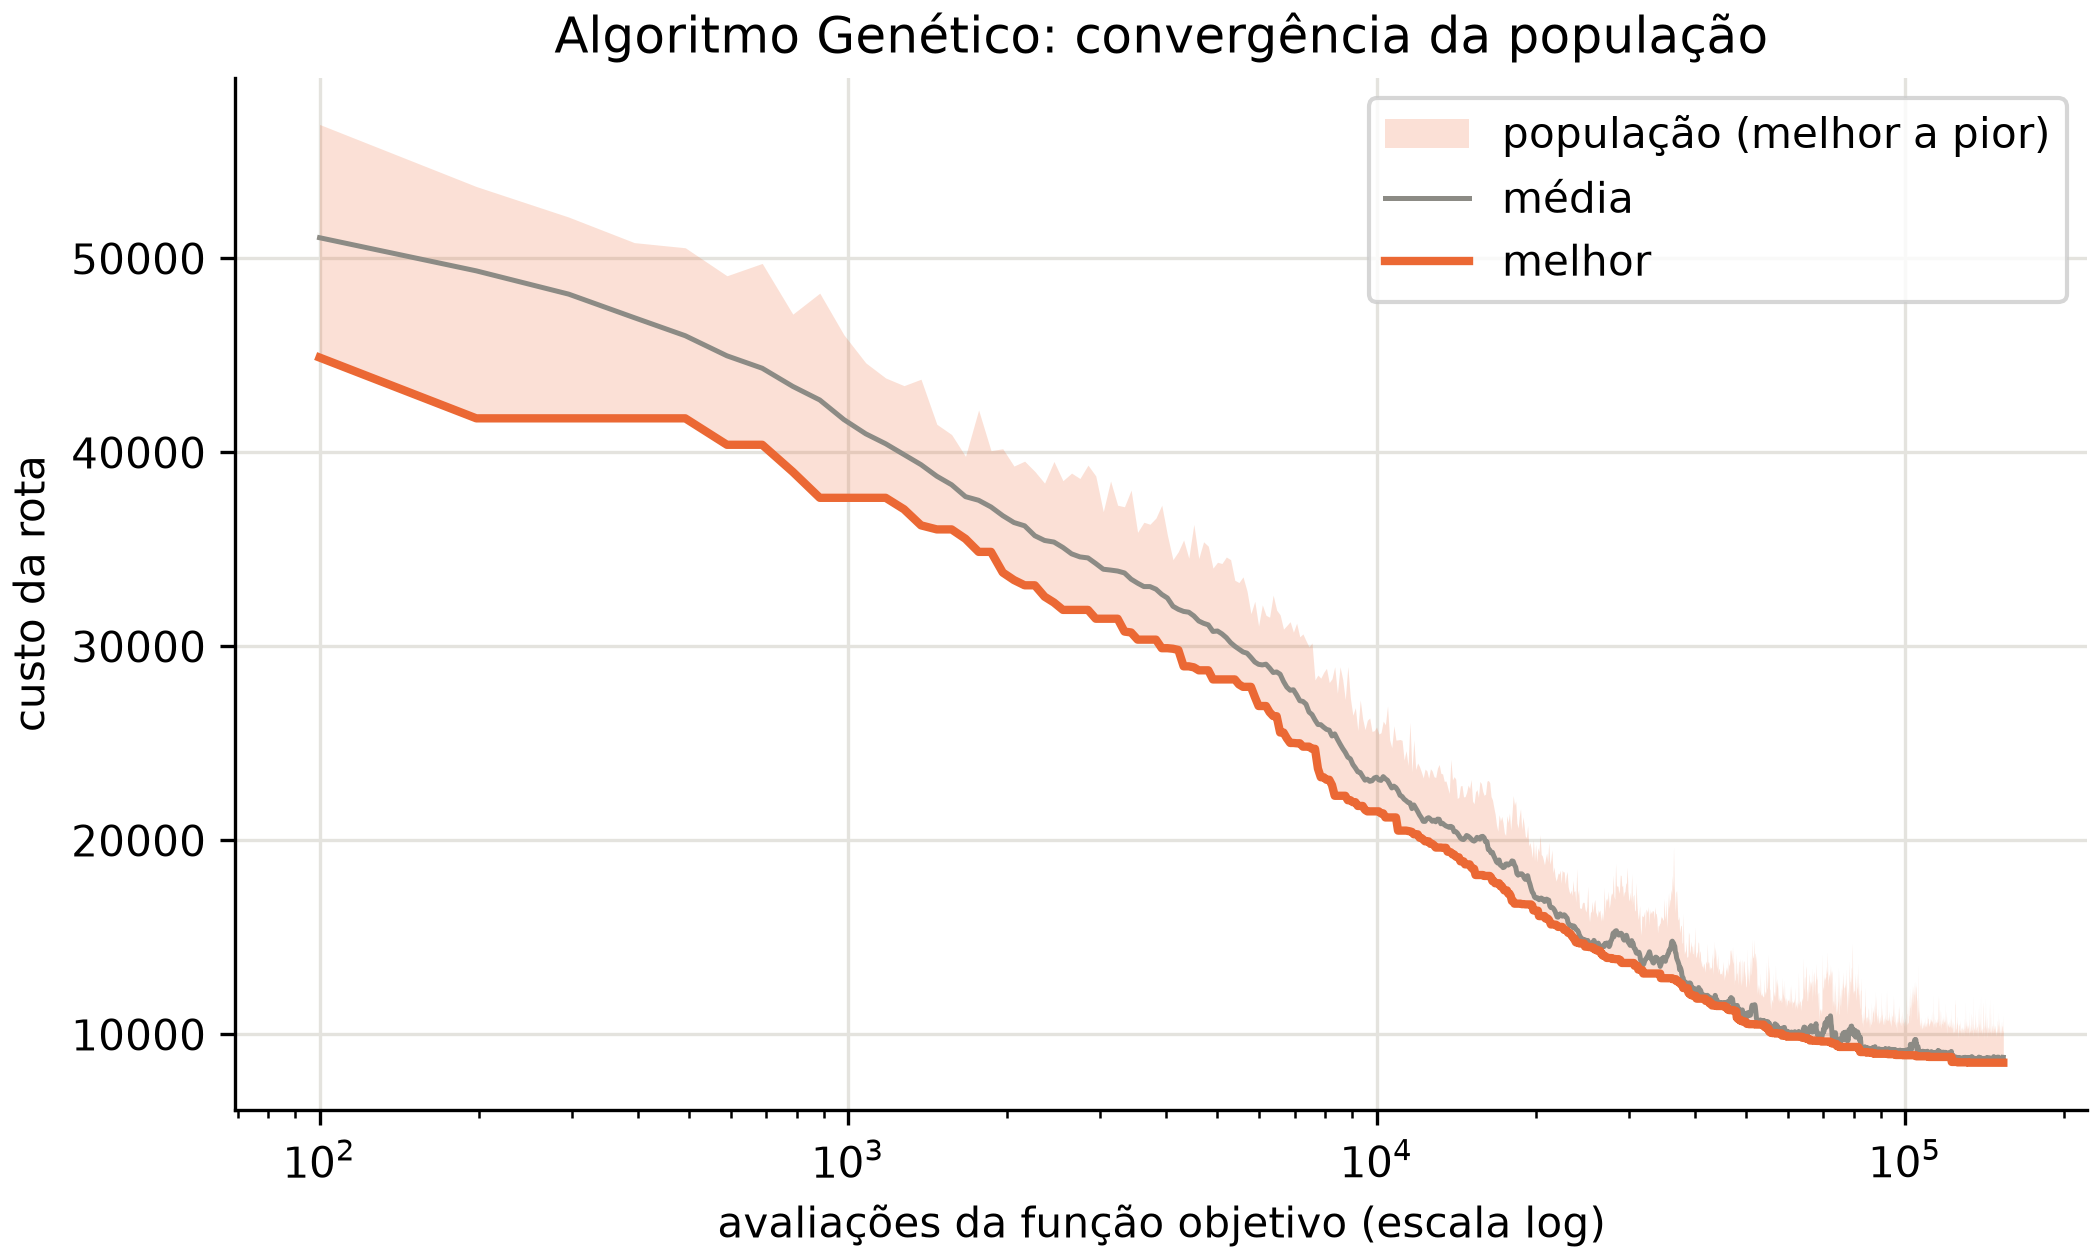

The file beside this chart, header and first rows:
avaliacoes, geracao, custo_melhor, custo_medio, custo_pior
100, 0, 44895, 51071, 56911
198, 1, 41760, 49362, 53709
296, 2, 41760, 48163, 52136
394, 3, 41760, 46949, 50819
492, 4, 41760, 46018, 50553
590, 5, 40396, 44983, 49109
688, 6, 40396, 44342, 49745
786, 7, 39001, 43406, 47130
884, 8, 37663, 42706, 48212
982, 9, 37663, 41694, 46066
1080, 10, 37663, 40963, 44620
1178, 11, 37663, 40449, 43840
1276, 12, 37073, 39892, 43445
1374, 13, 36244, 39373, 43775
1472, 14, 36034, 38777, 41454
1570, 15, 36034, 38336, 40924
1668, 16, 35549, 37723, 39802
1766, 17, 34876, 37536, 42189
1864, 18, 34876, 37192, 40092
1962, 19, 33811, 36743, 40193
2060, 20, 33423, 36388, 39300
2158, 21, 33153, 36219, 39552
2256, 22, 33153, 35708, 39025
2354, 23, 32568, 35464, 38420
2452, 24, 32265, 35382, 39536
2550, 25, 31885, 35103, 38547
2648, 26, 31885, 34775, 38936
2746, 27, 31885, 34617, 38658
2844, 28, 31885, 34564, 39346
2942, 29, 31430, 34276, 38792
3040, 30, 31430, 33982, 36948
3138, 31, 31430, 33938, 38529
3236, 32, 31430, 33888, 37281
3334, 33, 30768, 33790, 37201
3432, 34, 30721, 33468, 38057
3530, 35, 30352, 33263, 35884
3628, 36, 30352, 33088, 36403
3726, 37, 30352, 33087, 36301
3824, 38, 30352, 32953, 36620
3922, 39, 29910, 32684, 37283
4020, 40, 29910, 32496, 35734
4118, 41, 29883, 32072, 34474
4216, 42, 29817, 31913, 34888
4314, 43, 28975, 31806, 35490
4412, 44, 28975, 31766, 34555
4510, 45, 28924, 31575, 36294
4608, 46, 28771, 31312, 34533
4706, 47, 28771, 31195, 35395
4804, 48, 28771, 31113, 35167
4902, 49, 28301, 30774, 34037
5000, 50, 28301, 30796, 34342
5098, 51, 28301, 30648, 34275
5196, 52, 28301, 30456, 34611
5294, 53, 28301, 30197, 34475
5392, 54, 28301, 30011, 33411
5490, 55, 28044, 29863, 33295
5588, 56, 27919, 29717, 33588
5686, 57, 27919, 29655, 32859
5784, 58, 27919, 29435, 31691
5882, 59, 27406, 29200, 32328
... 1,505 more rows
